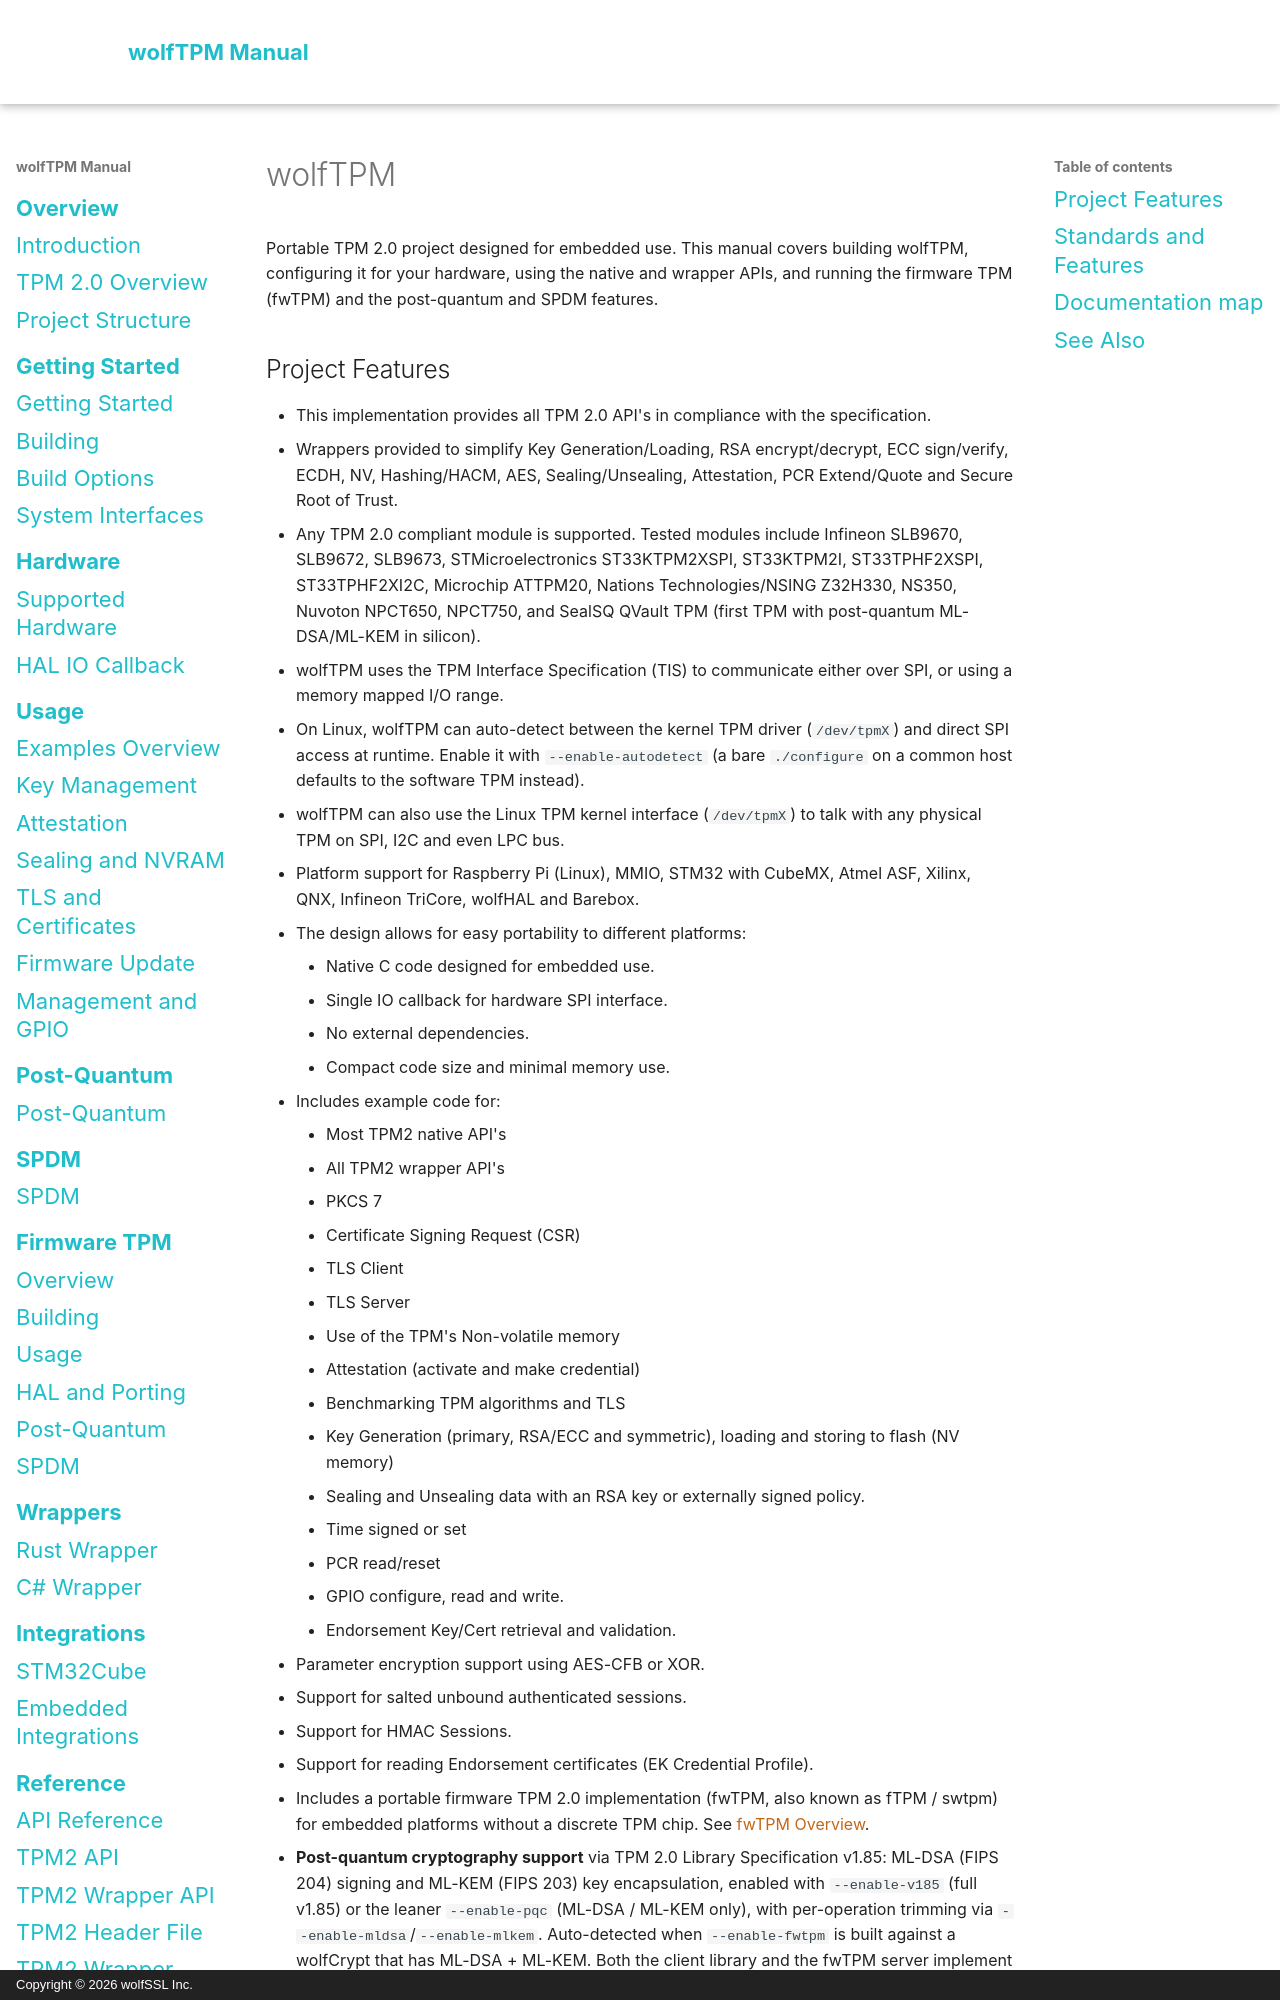

repository: wolfSSL/wolfTPM · page: index.html · generator: mkdocs · copyright: Copyright © 2026 wolfSSL Inc.

# wolfTPM

Portable TPM 2.0 project designed for embedded use. This manual covers building wolfTPM, configuring it for your hardware, using the native and wrapper APIs, and running the firmware TPM (fwTPM) and the post-quantum and SPDM features.
